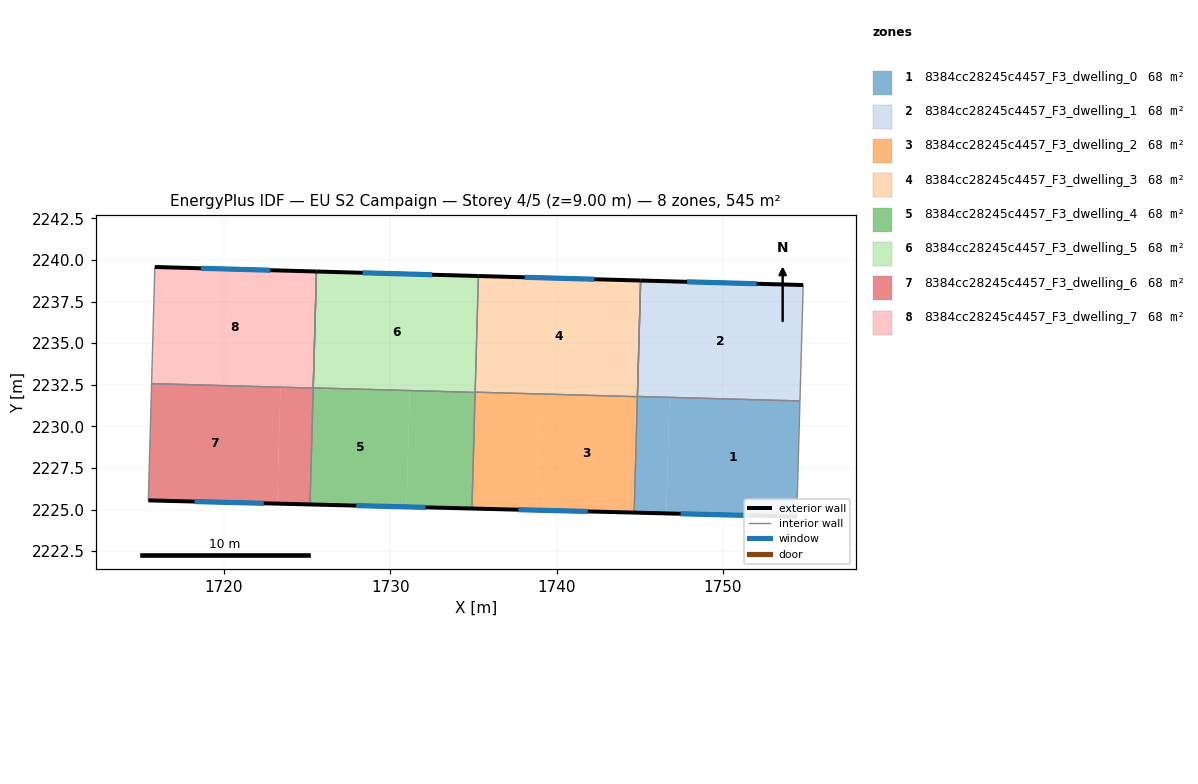
=== STOREY PLAN SPEC (per zone: floor XY polygon, exterior-wall plan segments, windows/doors) ===
zone 1: 8384cc28245c4457_F3_dwelling_0  (68.1 m²)
  floor: (1754.63, 2231.51) (1754.44, 2224.57) (1746.60, 2224.77) (1746.79, 2231.73)
  floor: (1754.63, 2231.53) (1754.63, 2231.51) (1744.89, 2231.78) (1744.89, 2231.80)
  floor: (1746.79, 2231.73) (1746.60, 2224.77) (1744.67, 2224.82) (1744.86, 2231.78)
  exterior wall: (1744.67, 2224.82) – (1754.44, 2224.57)  [9.8 m]
    window: (1747.46, 2224.75) – (1751.65, 2224.64)  [5.4 m²]
  interior walls: 5
zone 2: 8384cc28245c4457_F3_dwelling_1  (68.1 m²)
  floor: (1754.83, 2238.50) (1754.63, 2231.53) (1744.89, 2231.80) (1745.08, 2238.77)
  floor: (1745.08, 2238.77) (1744.89, 2231.80) (1744.86, 2231.80) (1745.05, 2238.77)
  exterior wall: (1754.83, 2238.50) – (1745.05, 2238.77)  [9.8 m]
    window: (1752.03, 2238.57) – (1747.85, 2238.69)  [5.4 m²]
  interior walls: 3
zone 3: 8384cc28245c4457_F3_dwelling_2  (68.1 m²)
  floor: (1744.86, 2231.78) (1744.67, 2224.82) (1738.78, 2224.96) (1738.97, 2231.94)
  floor: (1738.97, 2231.94) (1738.78, 2224.96) (1734.91, 2225.06) (1735.11, 2232.05)
  floor: (1744.86, 2231.79) (1739.45, 2231.93) (1735.15, 2232.06)
  exterior wall: (1734.91, 2225.06) – (1744.67, 2224.82)  [9.8 m]
    window: (1737.70, 2224.99) – (1741.88, 2224.89)  [5.4 m²]
  interior walls: 4
zone 4: 8384cc28245c4457_F3_dwelling_3  (68.1 m²)
  floor: (1745.05, 2238.77) (1744.86, 2231.79) (1735.15, 2232.06) (1735.34, 2239.04)
  floor: (1735.34, 2239.04) (1735.15, 2232.06) (1735.11, 2232.06) (1735.30, 2239.04)
  exterior wall: (1745.05, 2238.77) – (1735.30, 2239.04)  [9.8 m]
    window: (1742.27, 2238.85) – (1738.09, 2238.96)  [5.4 m²]
  interior walls: 3
zone 5: 8384cc28245c4457_F3_dwelling_4  (68.1 m²)
  floor: (1731.18, 2232.15) (1730.98, 2225.16) (1725.18, 2225.31) (1725.37, 2232.32)
  floor: (1735.11, 2232.04) (1734.91, 2225.06) (1730.98, 2225.16) (1731.18, 2232.15)
  exterior wall: (1725.18, 2225.31) – (1734.91, 2225.06)  [9.7 m]
    window: (1727.96, 2225.24) – (1732.13, 2225.13)  [5.4 m²]
  interior walls: 5
zone 6: 8384cc28245c4457_F3_dwelling_5  (68.1 m²)
  floor: (1735.30, 2239.04) (1735.11, 2232.05) (1725.40, 2232.32) (1725.60, 2239.31)
  floor: (1725.60, 2239.31) (1725.40, 2232.32) (1725.37, 2232.32) (1725.57, 2239.31)
  floor: (1735.11, 2232.05) (1728.42, 2232.23) (1725.37, 2232.32)
  exterior wall: (1735.30, 2239.04) – (1725.57, 2239.31)  [9.7 m]
    window: (1732.52, 2239.12) – (1728.35, 2239.23)  [5.4 m²]
  interior walls: 4
zone 7: 8384cc28245c4457_F3_dwelling_6  (68.1 m²)
  floor: (1723.41, 2232.36) (1723.21, 2225.36) (1715.46, 2225.55) (1715.66, 2232.57)
  floor: (1725.37, 2232.30) (1725.18, 2225.31) (1723.21, 2225.36) (1723.41, 2232.36)
  exterior wall: (1715.46, 2225.55) – (1725.18, 2225.31)  [9.7 m]
    window: (1718.24, 2225.48) – (1722.40, 2225.38)  [5.4 m²]
  interior walls: 3
zone 8: 8384cc28245c4457_F3_dwelling_7  (68.1 m²)
  floor: (1725.57, 2239.31) (1725.37, 2232.32) (1715.66, 2232.59) (1715.85, 2239.58)
  floor: (1725.37, 2232.32) (1725.37, 2232.30) (1723.41, 2232.36) (1723.41, 2232.38)
  floor: (1723.41, 2232.37) (1723.41, 2232.36) (1715.66, 2232.57) (1715.66, 2232.59)
  exterior wall: (1725.57, 2239.31) – (1715.85, 2239.58)  [9.7 m]
    window: (1722.79, 2239.39) – (1718.63, 2239.50)  [5.4 m²]
  interior walls: 3

=== DERIVED (storey summary) ===
Building: EU S2 Campaign
Storey: 4 of 5  (floor level z = 9.00 m)
Storey gross floor area: 545.1 m²
Zones on this storey: 8
  - 8384cc28245c4457_F3_dwelling_0: floor 68.1 m²; exterior wall 9.8 m (29.3 m²); 1 window(s) 5.4 m²; WWR 18.4%
  - 8384cc28245c4457_F3_dwelling_1: floor 68.1 m²; exterior wall 9.8 m (29.3 m²); 1 window(s) 5.4 m²; WWR 18.4%
  - 8384cc28245c4457_F3_dwelling_2: floor 68.1 m²; exterior wall 9.8 m (29.3 m²); 1 window(s) 5.4 m²; WWR 18.4%
  - 8384cc28245c4457_F3_dwelling_3: floor 68.1 m²; exterior wall 9.8 m (29.3 m²); 1 window(s) 5.4 m²; WWR 18.4%
  - 8384cc28245c4457_F3_dwelling_4: floor 68.1 m²; exterior wall 9.7 m (29.2 m²); 1 window(s) 5.4 m²; WWR 18.4%
  - 8384cc28245c4457_F3_dwelling_5: floor 68.1 m²; exterior wall 9.7 m (29.2 m²); 1 window(s) 5.4 m²; WWR 18.4%
  - 8384cc28245c4457_F3_dwelling_6: floor 68.1 m²; exterior wall 9.7 m (29.2 m²); 1 window(s) 5.4 m²; WWR 18.4%
  - 8384cc28245c4457_F3_dwelling_7: floor 68.1 m²; exterior wall 9.7 m (29.2 m²); 1 window(s) 5.4 m²; WWR 18.4%
Zone adjacency (shared interzone walls):
  - 8384cc28245c4457_F3_dwelling_0 ↔ 8384cc28245c4457_F3_dwelling_1
  - 8384cc28245c4457_F3_dwelling_0 ↔ 8384cc28245c4457_F3_dwelling_2
  - 8384cc28245c4457_F3_dwelling_0 ↔ 8384cc28245c4457_F3_dwelling_3
  - 8384cc28245c4457_F3_dwelling_2 ↔ 8384cc28245c4457_F3_dwelling_3
  - 8384cc28245c4457_F3_dwelling_2 ↔ 8384cc28245c4457_F3_dwelling_4
  - 8384cc28245c4457_F3_dwelling_2 ↔ 8384cc28245c4457_F3_dwelling_5
  - 8384cc28245c4457_F3_dwelling_3 ↔ 8384cc28245c4457_F3_dwelling_5
  - 8384cc28245c4457_F3_dwelling_4 ↔ 8384cc28245c4457_F3_dwelling_5
  - 8384cc28245c4457_F3_dwelling_4 ↔ 8384cc28245c4457_F3_dwelling_6
  - 8384cc28245c4457_F3_dwelling_4 ↔ 8384cc28245c4457_F3_dwelling_7
  - 8384cc28245c4457_F3_dwelling_6 ↔ 8384cc28245c4457_F3_dwelling_7